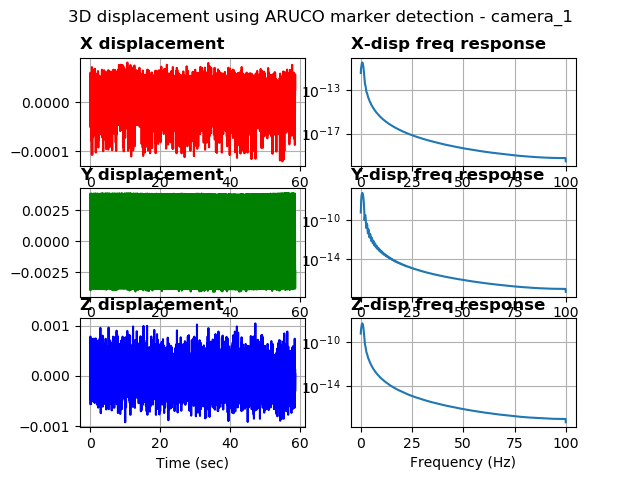

Values plotted in this chart, from the file beside it:
%time, field.header.seq, field.header.stamp, field.header.frame_id, field.image_seq, field.transforms0.fiducial_id, field.transforms0.transform.translation.…, field.transforms0.transform.translation.…, field.transforms0.transform.translation.…, field.transforms0.transform.rotation.x, field.transforms0.transform.rotation.y, field.transforms0.transform.rotation.z, field.transforms0.transform.rotation.w, field.transforms0.image_error, field.transforms0.object_error, field.transforms0.fiducial_area
1681219435931315898, 7, 1681219435931315898, camera_1, 7, 0, 0.02924, 0.09577, 1.55, 0.9995, 0.01219, -0.01737, -0.02479, 0.08187, 0.003401, 69757
1681219435941307544, 8, 1681219435941307544, camera_1, 8, 0, 0.02923, 0.09553, 1.55, 0.9996, 0.01224, -0.01323, -0.02304, 0.07658, 0.003183, 69754
1681219435950952053, 9, 1681219435950952053, camera_1, 9, 0, 0.02925, 0.09462, 1.551, 0.9995, 0.01223, -0.01519, -0.02629, 0.08683, 0.00361, 69700
1681219435960993051, 10, 1681219435960993051, camera_1, 10, 0, 0.02925, 0.09326, 1.551, 0.9994, 0.01244, -0.01411, -0.02831, 0.1004, 0.004176, 69693
1681219435970883369, 11, 1681219435970883369, camera_1, 11, 0, 0.02928, 0.09162, 1.551, -0.9993, -0.0123, 0.01623, 0.03098, 0.1066, 0.004428, 69696
1681219435980872869, 12, 1681219435980872869, camera_1, 12, 0, 0.02934, 0.09001, 1.551, 0.9995, 0.01211, -0.01483, -0.02375, 0.06846, 0.002847, 69693
1681219435990882396, 13, 1681219435990882396, camera_1, 13, 0, 0.02933, 0.08875, 1.551, 0.9996, 0.01229, -0.0129, -0.02222, 0.08417, 0.003498, 69760
1681219436001312494, 14, 1681219436001312494, camera_1, 14, 0, 0.02928, 0.08801, 1.551, 0.9996, 0.01261, 0.004144, 0.02678, 0.07966, 0.003308, 69792
1681219436011298656, 15, 1681219436011298656, camera_1, 15, 0, 0.02932, 0.0883, 1.55, 0.9995, 0.01227, -0.01413, -0.02706, 0.09517, 0.003952, 69787
1681219436021326780, 16, 1681219436021326780, camera_1, 16, 0, 0.02931, 0.08914, 1.551, -0.9996, -0.01231, 0.01298, 0.02315, 0.0707, 0.002938, 69747
1681219436031263113, 17, 1681219436031263113, camera_1, 17, 0, 0.02931, 0.09059, 1.551, 0.9995, 0.01234, -0.01484, -0.0267, 0.09049, 0.003763, 69686
1681219436040926933, 18, 1681219436040926933, camera_1, 18, 0, 0.02928, 0.09231, 1.551, 0.9995, 0.01221, -0.01399, -0.02641, 0.08548, 0.003554, 69708
1681219436050886392, 19, 1681219436050886392, camera_1, 19, 0, 0.02925, 0.09389, 1.551, -0.9995, -0.01231, 0.01302, 0.02773, 0.07933, 0.003299, 69685
1681219436060890436, 20, 1681219436060890436, camera_1, 20, 0, 0.02925, 0.09505, 1.551, 0.9995, 0.01216, -0.01527, -0.02496, 0.07895, 0.003281, 69726
1681219436071248292, 21, 1681219436071248292, camera_1, 21, 0, 0.02923, 0.09571, 1.55, 0.9995, 0.01218, -0.01471, -0.02488, 0.07964, 0.00331, 69747
1681219436081084728, 22, 1681219436081084728, camera_1, 22, 0, 0.02923, 0.09568, 1.551, 0.9996, 0.01222, -0.01334, -0.02271, 0.08639, 0.003591, 69740
1681219436090934038, 23, 1681219436090934038, camera_1, 23, 0, 0.02926, 0.09496, 1.551, 0.9995, 0.0122, -0.01598, -0.02389, 0.08965, 0.003728, 69690
1681219436100973606, 24, 1681219436100973606, camera_1, 24, 0, 0.02926, 0.09367, 1.551, 0.9996, 0.01218, -0.01228, -0.02371, 0.08174, 0.0034, 69706
1681219436110949277, 25, 1681219436110949277, camera_1, 25, 0, 0.02928, 0.09209, 1.551, -0.9994, -0.0123, 0.01404, 0.02964, 0.1008, 0.004191, 69688
1681219436120931625, 26, 1681219436120931625, camera_1, 26, 0, 0.0293, 0.09045, 1.551, -0.9994, -0.01232, 0.01165, 0.02937, 0.08134, 0.003382, 69700
1681219436130902767, 27, 1681219436130902767, camera_1, 27, 0, 0.02931, 0.08905, 1.55, 0.9994, 0.01212, -0.01355, -0.02903, 0.09854, 0.004093, 69752
1681219436140891313, 28, 1681219436140891313, camera_1, 28, 0, 0.02931, 0.08824, 1.55, -0.9994, -0.0123, 0.01458, 0.02867, 0.07573, 0.003144, 69782
1681219436150963306, 29, 1681219436150963306, camera_1, 29, 0, 0.02933, 0.08819, 1.551, 0.9995, 0.01236, -0.01578, -0.02244, 0.07543, 0.003132, 69791
1681219436160943031, 30, 1681219436160943031, camera_1, 30, 0, 0.02931, 0.08888, 1.551, 0.9995, 0.01219, -0.0138, -0.02685, 0.09572, 0.003977, 69746
1681219436170991420, 31, 1681219436170991420, camera_1, 31, 0, 0.02924, 0.08993, 1.551, 0.9994, 0.01264, 0.003815, 0.03052, 0.08771, 0.003646, 69718
1681219436180981397, 32, 1681219436180981397, camera_1, 32, 0, 0.02929, 0.09176, 1.551, 0.9992, 0.01238, -0.01685, -0.03467, 0.1221, 0.005077, 69650
1681219436190967082, 33, 1681219436190967082, camera_1, 33, 0, 0.02926, 0.09348, 1.551, -0.9995, -0.01217, 0.0137, 0.02745, 0.07208, 0.002998, 69675
1681219436200935125, 34, 1681219436200935125, camera_1, 34, 0, 0.02923, 0.0948, 1.551, 0.9995, 0.01232, -0.01306, -0.02629, 0.08558, 0.003558, 69717
1681219436211145639, 35, 1681219436211145639, camera_1, 35, 0, 0.0292, 0.09547, 1.551, 0.9995, 0.01258, 0.002693, 0.02851, 0.06544, 0.002721, 69752
1681219436220892667, 36, 1681219436220892667, camera_1, 36, 0, 0.02924, 0.09578, 1.551, 0.9995, 0.01226, -0.01675, -0.02261, 0.09163, 0.003808, 69742
1681219436230967760, 37, 1681219436230967760, camera_1, 37, 0, 0.02923, 0.09524, 1.551, 0.9994, 0.01221, -0.01539, -0.02836, 0.1093, 0.004542, 69695
1681219436241378307, 38, 1681219436241378307, camera_1, 38, 0, 0.02925, 0.09404, 1.55, -0.9993, -0.0122, 0.01498, 0.03151, 0.08895, 0.003697, 69699
1681219436251530408, 39, 1681219436251530408, camera_1, 39, 0, 0.02926, 0.09248, 1.55, -0.9993, -0.01233, 0.01454, 0.0317, 0.1075, 0.004469, 69699
1681219436260982513, 40, 1681219436260982513, camera_1, 40, 0, 0.02928, 0.0909, 1.551, -0.9994, -0.01237, 0.01434, 0.02955, 0.08355, 0.003474, 69694
1681219436271173238, 41, 1681219436271173238, camera_1, 41, 0, 0.02932, 0.08943, 1.55, 0.9992, 0.0123, -0.01619, -0.03357, 0.1172, 0.004871, 69705
1681219436281387805, 42, 1681219436281387805, camera_1, 42, 0, 0.02932, 0.08843, 1.55, -0.9994, -0.01209, 0.01378, 0.02828, 0.08561, 0.003556, 69753
1681219436290942192, 43, 1681219436290942192, camera_1, 43, 0, 0.02932, 0.08813, 1.55, -0.9995, -0.01212, 0.01453, 0.02555, 0.06993, 0.002904, 69789
1681219436300922155, 44, 1681219436300922155, camera_1, 44, 0, 0.02931, 0.08864, 1.551, -0.9994, -0.01227, 0.01386, 0.02923, 0.07415, 0.00308, 69743
1681219436310951471, 45, 1681219436310951471, camera_1, 45, 0, 0.02933, 0.08973, 1.551, 0.9996, 0.01234, -0.01426, -0.02151, 0.07029, 0.002922, 69719
1681219436320962190, 46, 1681219436320962190, camera_1, 46, 0, 0.02924, 0.0911, 1.551, 0.9995, 0.01257, 0.002206, 0.02955, 0.09243, 0.003844, 69713
1681219436330974578, 47, 1681219436330974578, camera_1, 47, 0, 0.02928, 0.09297, 1.551, 0.9994, 0.01221, -0.01483, -0.02835, 0.08998, 0.003742, 69683
1681219436341305017, 48, 1681219436341305017, camera_1, 48, 0, 0.02926, 0.09446, 1.551, 0.9994, 0.01244, -0.01475, -0.02922, 0.0934, 0.003883, 69698
1681219436351294755, 49, 1681219436351294755, camera_1, 49, 0, 0.02924, 0.09544, 1.551, 0.9996, 0.01228, -0.0143, -0.02235, 0.07858, 0.003267, 69727
1681219436361316204, 50, 1681219436361316204, camera_1, 50, 0, 0.02924, 0.09578, 1.55, 0.9996, 0.01215, -0.01663, -0.02172, 0.08842, 0.003673, 69758
1681219436371034860, 51, 1681219436371034860, camera_1, 51, 0, 0.02917, 0.09525, 1.55, 0.9992, 0.01267, 0.002869, 0.0369, 0.1142, 0.004744, 69744
1681219436381084680, 52, 1681219436381084680, camera_1, 52, 0, 0.02924, 0.09449, 1.551, -0.9995, -0.01225, 0.01417, 0.02723, 0.06911, 0.002874, 69689
1681219436391371726, 53, 1681219436391371726, camera_1, 53, 0, 0.02927, 0.09294, 1.551, 0.9994, 0.01228, -0.01471, -0.03033, 0.1083, 0.004503, 69689
1681219436401349067, 54, 1681219436401349067, camera_1, 54, 0, 0.02929, 0.09129, 1.551, -0.9993, -0.01232, 0.01688, 0.02975, 0.08153, 0.003388, 69700
1681219436411334753, 55, 1681219436411334753, camera_1, 55, 0, 0.02935, 0.0898, 1.551, -0.9994, -0.01231, 0.01761, 0.02821, 0.07361, 0.003059, 69721
1681219436421376943, 56, 1681219436421376943, camera_1, 56, 0, 0.02933, 0.08864, 1.55, 0.9995, 0.01231, -0.01524, -0.02581, 0.09383, 0.003896, 69775
1681219436431327819, 57, 1681219436431327819, camera_1, 57, 0, 0.02934, 0.08815, 1.55, -0.9995, -0.01221, 0.01501, 0.02583, 0.07329, 0.003044, 69782
1681219436441327571, 58, 1681219436441327571, camera_1, 58, 0, 0.02931, 0.08842, 1.55, -0.9994, -0.01228, 0.01472, 0.02787, 0.0816, 0.003389, 69763
1681219436451359987, 59, 1681219436451359987, camera_1, 59, 0, 0.02924, 0.08914, 1.55, 0.9993, 0.01267, 0.004482, 0.03549, 0.1099, 0.004565, 69746
1681219436461368083, 60, 1681219436461368083, camera_1, 60, 0, 0.0293, 0.09082, 1.551, 0.9994, 0.01239, -0.014, -0.02915, 0.1005, 0.004179, 69673
1681219436471446990, 61, 1681219436471446990, camera_1, 61, 0, 0.0293, 0.09246, 1.551, 0.9995, 0.01247, -0.01634, -0.02232, 0.08308, 0.003455, 69689
1681219436481317281, 62, 1681219436481317281, camera_1, 62, 0, 0.02925, 0.09407, 1.551, -0.9994, -0.0121, 0.01398, 0.02953, 0.08777, 0.00365, 69678
1681219436491333961, 63, 1681219436491333961, camera_1, 63, 0, 0.02926, 0.09525, 1.551, 0.9994, 0.01217, -0.0154, -0.02687, 0.08802, 0.003659, 69713
1681219436501085758, 64, 1681219436501085758, camera_1, 64, 0, 0.02924, 0.09576, 1.551, 0.9996, 0.01228, -0.01711, -0.02091, 0.08155, 0.003389, 69755
1681219436511167526, 65, 1681219436511167526, camera_1, 65, 0, 0.02917, 0.09545, 1.551, 0.9994, 0.01263, 0.003482, 0.03303, 0.09129, 0.003794, 69741
1681219436521016597, 66, 1681219436521016597, camera_1, 66, 0, 0.02923, 0.09484, 1.551, -0.9994, -0.01225, 0.0154, 0.02771, 0.08276, 0.00344, 69711
... 5,807 more rows
